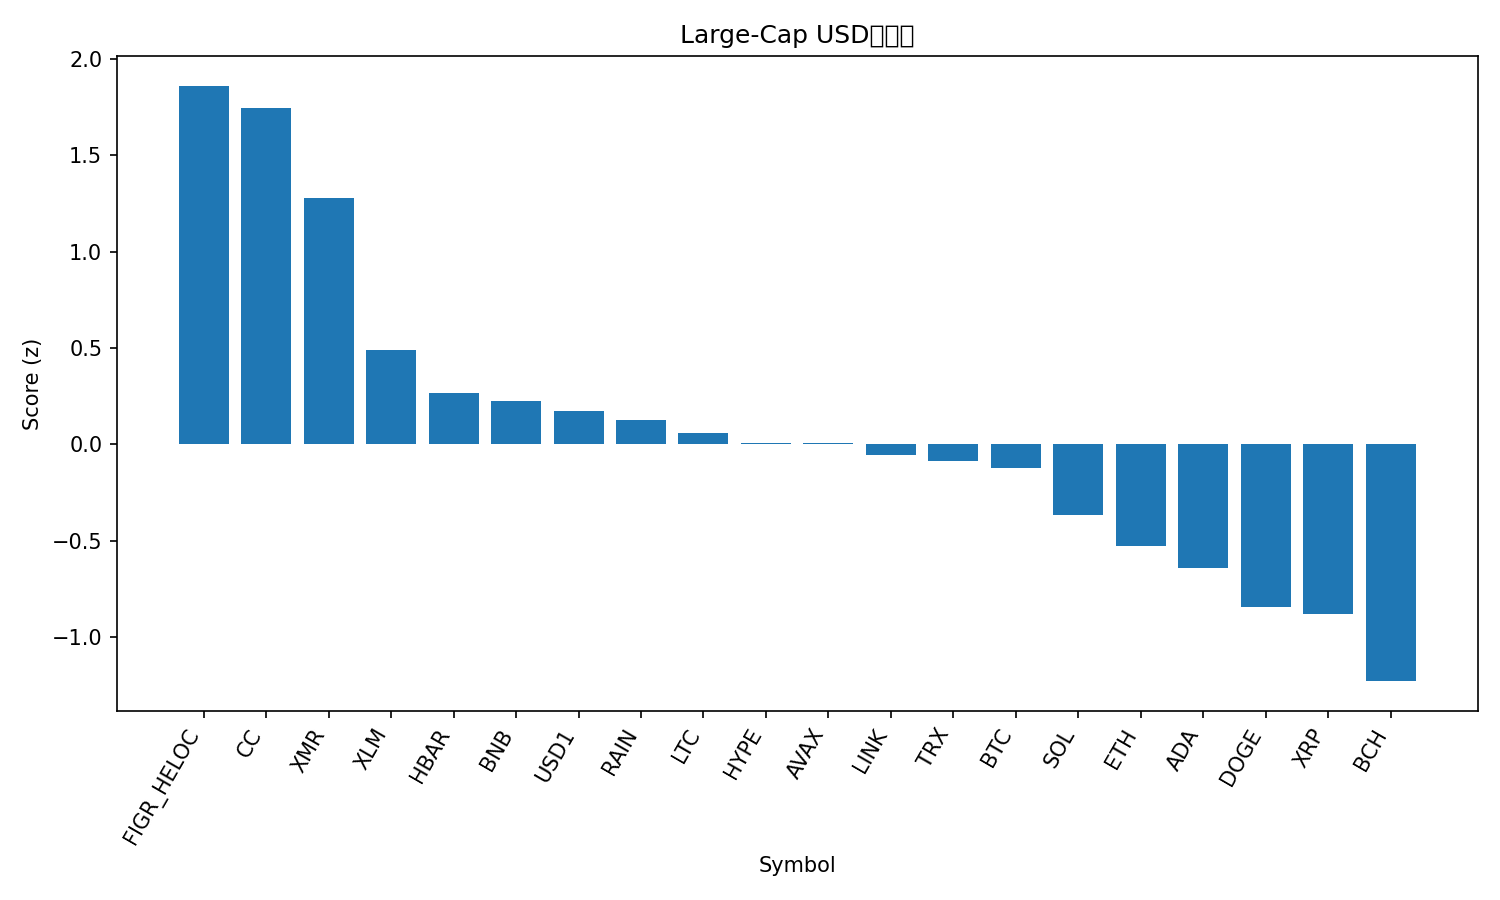

The data file committed next to this chart (first rows):
rank, name, symbol, price, pct_1h, pct_24h, pct_7d, pct_1h_vs_btc, pct_24h_vs_btc, pct_7d_vs_btc, market_cap_rank, market_cap, volume_usd, score
1, Figure Heloc, FIGR_HELOC, 1.04, 2.246, 0.7918, 1.062, 2.2, 2.71, 2.564, 9, 16053622219, 64378615, 1.861
2, Canton, CC, 0.1735, 1.449, 1.159, 9.461, 1.403, 3.078, 10.96, 17, 6559926792, 354569215, 1.744
3, Monero, XMR, 343.2, 1.037, 1.435, 3.524, 0.9917, 3.353, 5.026, 18, 6330722624, 95297335, 1.281
4, Stellar, XLM, 0.1599, 0.8458, -1.375, -0.3897, 0.8, 0.543, 1.112, 21, 5270065275, 100359756, 0.4903
5, Hedera, HBAR, 0.1004, 0.2953, -1.098, 1.753, 0.2496, 0.8201, 3.255, 24, 4318824578, 126882691, 0.2646
6, BNB, BNB, 614.4, 0.3938, -1.488, 0.7656, 0.348, 0.431, 2.268, 4, 83734970259, 1625661917, 0.2229
7, USD1, USD1, 1.0, -0.03363, -0.07521, 0.09116, -0.07937, 1.843, 1.593, 22, 4714985304, 2829370176, 0.1717
8, Rain, RAIN, 0.009431, -0.0369, -0.02952, -1.018, -0.08264, 1.889, 0.4839, 23, 4506226344, 30461568, 0.1262
9, Litecoin, LTC, 54.75, 0.08377, -1.798, 3.222, 0.03803, 0.1209, 4.724, 25, 4210995127, 327219295, 0.05927
10, Hyperliquid, HYPE, 28.18, 0.1307, -0.9552, -2.512, 0.08493, 0.9633, -1.01, 16, 6721581189, 255082327, 0.009721
11, Avalanche, AVAX, 9.01, 0.5653, -3.065, -0.2557, 0.5196, -1.147, 1.246, 28, 3890983993, 354668632, 0.007104
12, Chainlink, LINK, 8.82, 0.354, -3.232, 2.402, 0.3082, -1.314, 3.905, 19, 6241733177, 361635322, -0.05449
13, TRON, TRX, 0.2834, -0.1329, -0.9371, -0.6918, -0.1786, 0.9814, 0.8103, 8, 26859910603, 456345625, -0.08639
14, Bitcoin, BTC, 66094, 0.04574, -1.918, -1.502, 0.0, 0.0, 0.0, 1, 1321742451045, 45540887035, -0.1247
15, Solana, SOL, 82.69, 0.3405, -4.351, -0.3014, 0.2947, -2.432, 1.201, 7, 47049250344, 4161801539, -0.3653
16, Ethereum, ETH, 1948, -0.08881, -4.009, 0.3002, -0.1345, -2.09, 1.802, 2, 235172363620, 21344576972, -0.5281
17, Cardano, ADA, 0.2806, -0.3904, -3.502, 1.195, -0.4362, -1.583, 2.697, 12, 10336811700, 559735932, -0.6416
18, Dogecoin, DOGE, 0.094, -0.08235, -4.596, -4.007, -0.1281, -2.677, -2.505, 10, 15881439186, 1134407301, -0.8451
19, XRP, XRP, 1.36, -0.2496, -4.419, -3.094, -0.2953, -2.501, -1.592, 5, 82790568531, 3386699692, -0.881
20, Bitcoin Cash, BCH, 466.2, -0.00161, -4.716, -14.21, -0.04735, -2.797, -12.71, 14, 9329823831, 325695101, -1.229
21, Zcash, ZEC, 223.6, 0.1564, -7.357, -12.81, 0.1106, -5.438, -11.31, 29, 3706954954, 229678587, -1.544
